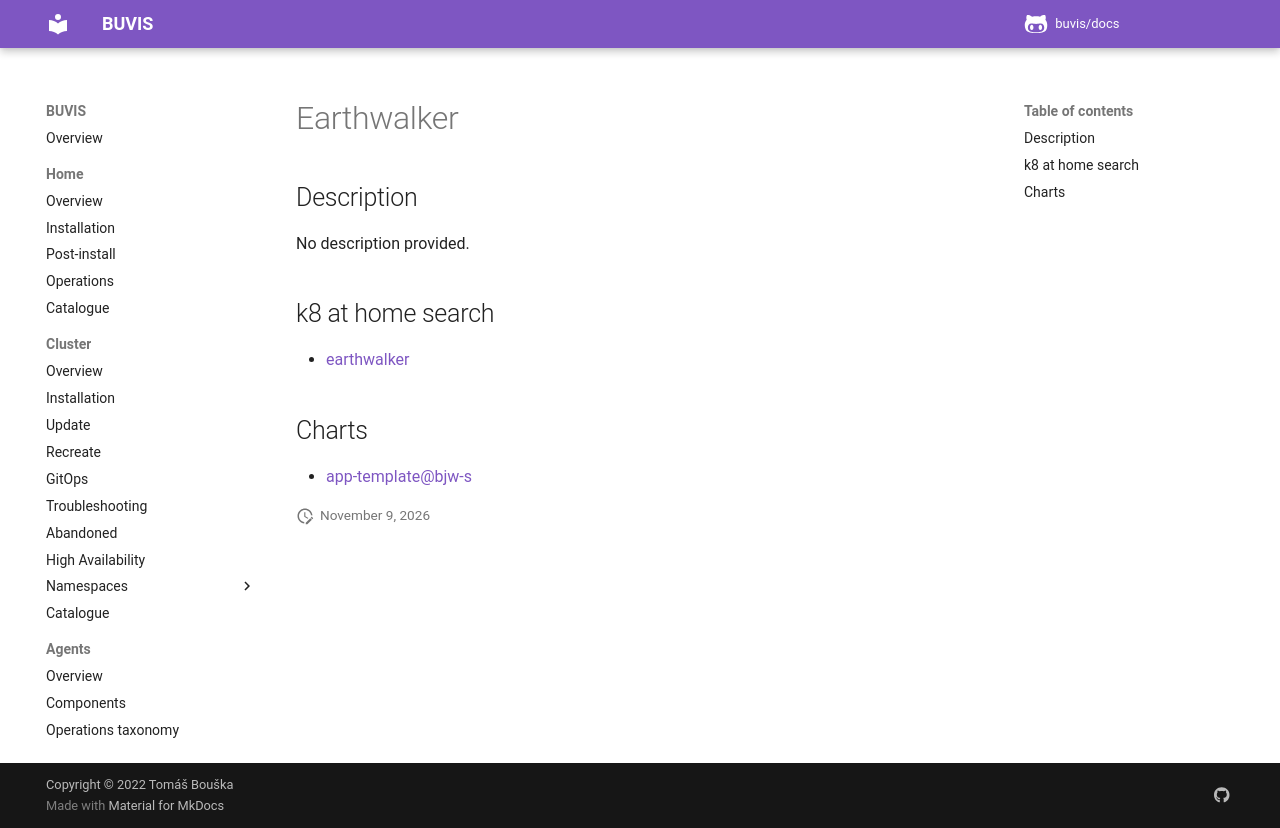

repository: buvis/docs · page: cluster/catalogue/earthwalker/index.html · generator: mkdocs

# Earthwalker

## Description

No description provided.

## k8 at home search

- [earthwalker](https://nanne.dev/k8s-at-home-search/#/earthwalker)

## Charts

- [app-template@bjw-s](https://bjw-s.github.io/helm-charts/)
